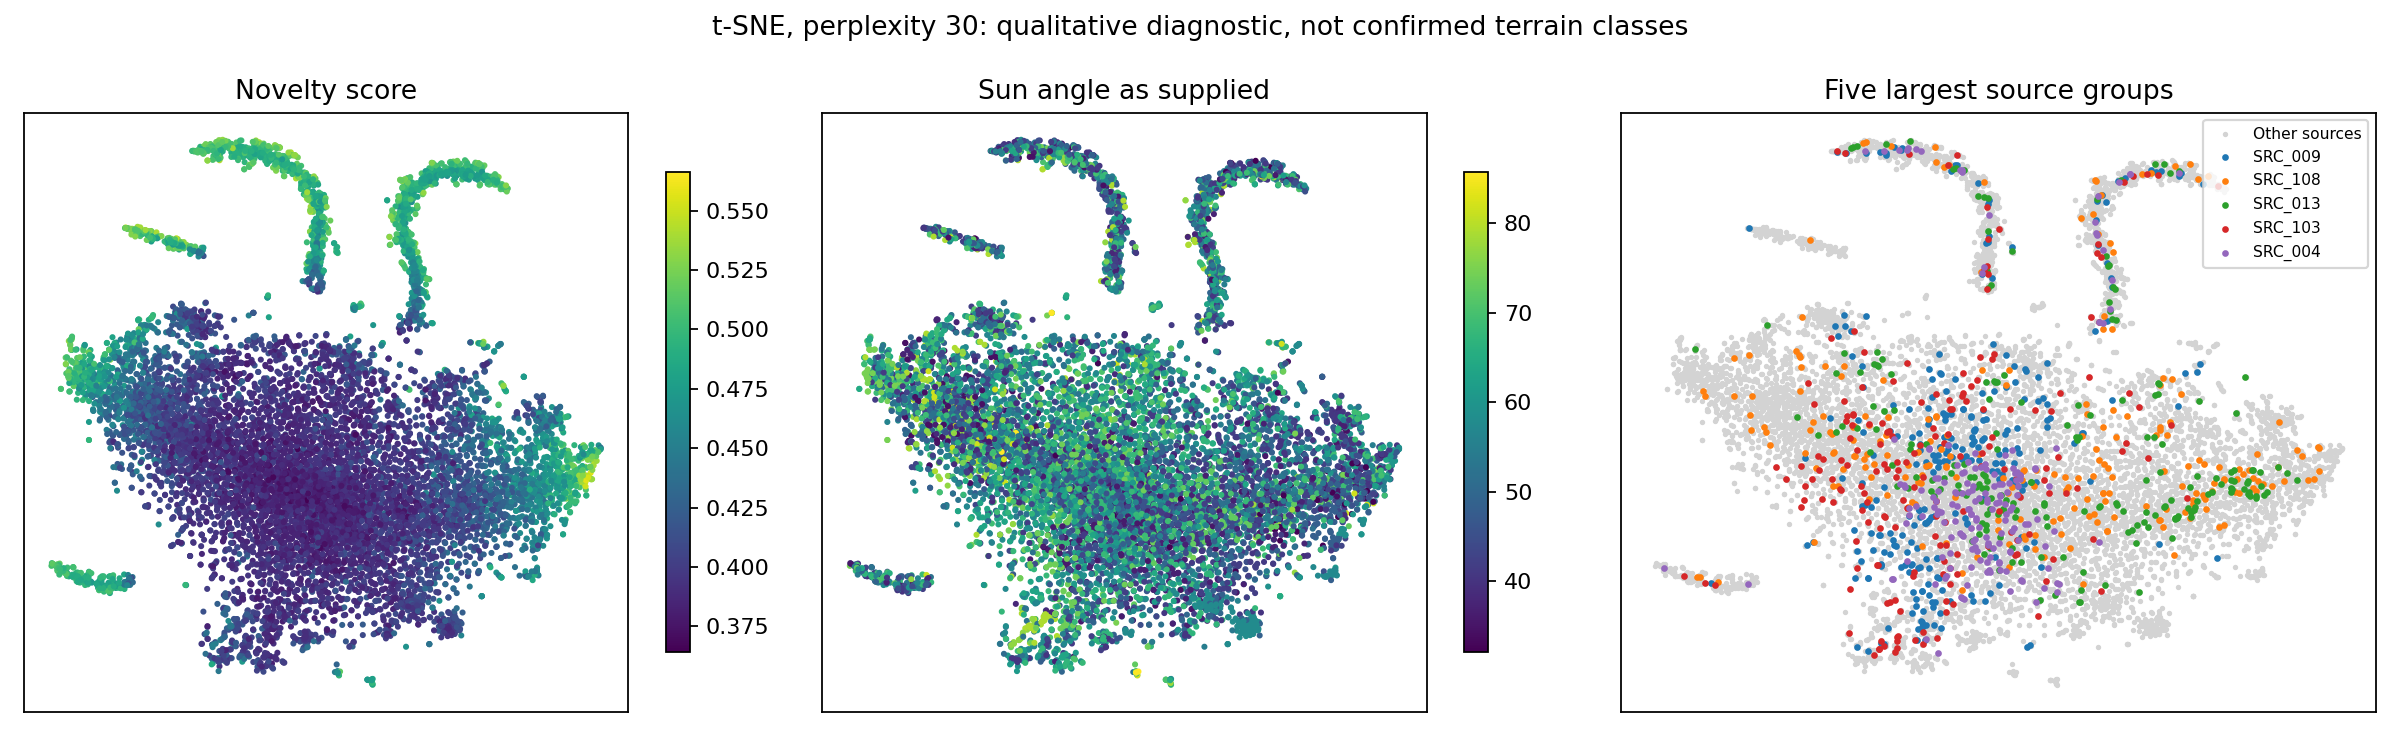

Source data for this figure (header and first rows):
filename, x, y
sample_00001.jpg, 19.28, -41.17
sample_00002.jpg, -11.3, 7.414
sample_00003.jpg, -33.65, 27.65
sample_00004.jpg, 36.4, -23.54
sample_00005.jpg, -22.38, 1.043
sample_00006.jpg, 64.13, -9.804
sample_00007.jpg, 4.508, 11.81
sample_00008.jpg, 2.944, 14.14
sample_00009.jpg, -5.146, 4.646
sample_00010.jpg, 26.72, 36.41
sample_00011.jpg, -54.75, 21.37
sample_00012.jpg, 23.3, 27.27
sample_00013.jpg, 19, -44.36
sample_00014.jpg, -13.68, -8.841
sample_00015.jpg, -10.58, 2.726
sample_00016.jpg, -22.16, 71.72
sample_00017.jpg, -8.241, -18.7
sample_00018.jpg, 23.66, 43.26
sample_00019.jpg, -4.363, -14.46
sample_00020.jpg, 9.488, -2.216
sample_00021.jpg, 10.34, 17.82
sample_00022.jpg, -21.57, -4.232
sample_00023.jpg, -11.27, -16.28
sample_00024.jpg, -12.02, -3.115
sample_00025.jpg, -19.84, 71.35
sample_00026.jpg, 9.128, 32.35
sample_00027.jpg, -22.27, 71.99
sample_00028.jpg, 27.91, -26.3
sample_00029.jpg, 36.98, 0.9635
sample_00030.jpg, 19.34, -17.44
sample_00031.jpg, 1.374, -17.45
sample_00032.jpg, -38.38, 30.93
sample_00033.jpg, -36.63, -0.3478
sample_00034.jpg, 56.74, -26.62
sample_00035.jpg, -4.499, -3.2
sample_00036.jpg, 52.29, -16.9
sample_00037.jpg, 2.044, -33.57
sample_00038.jpg, 43.47, -14.64
sample_00039.jpg, -29.16, 72.15
sample_00040.jpg, 43.17, -6.442
sample_00041.jpg, -17.77, -42.87
sample_00042.jpg, -60.76, 19.36
sample_00043.jpg, 55.89, -11.36
sample_00044.jpg, -5.44, 3.365
sample_00045.jpg, 26.93, 61.58
sample_00046.jpg, -56.99, 13.97
sample_00047.jpg, -13.21, -12.3
sample_00048.jpg, -30.28, -20.03
sample_00049.jpg, -12.52, 12.14
sample_00050.jpg, -9.702, 69.18
sample_00051.jpg, 26.07, -38.24
sample_00052.jpg, 9.477, -39.5
sample_00053.jpg, 19.79, -17.51
sample_00054.jpg, -42.48, -14.69
sample_00055.jpg, -20.23, -44.17
sample_00056.jpg, -9.629, 20.75
sample_00057.jpg, 22.98, 54.29
sample_00058.jpg, -16.54, 4.93
sample_00059.jpg, 23.2, -19.87
sample_00060.jpg, 2.656, -6.624
... 10,362 more rows
